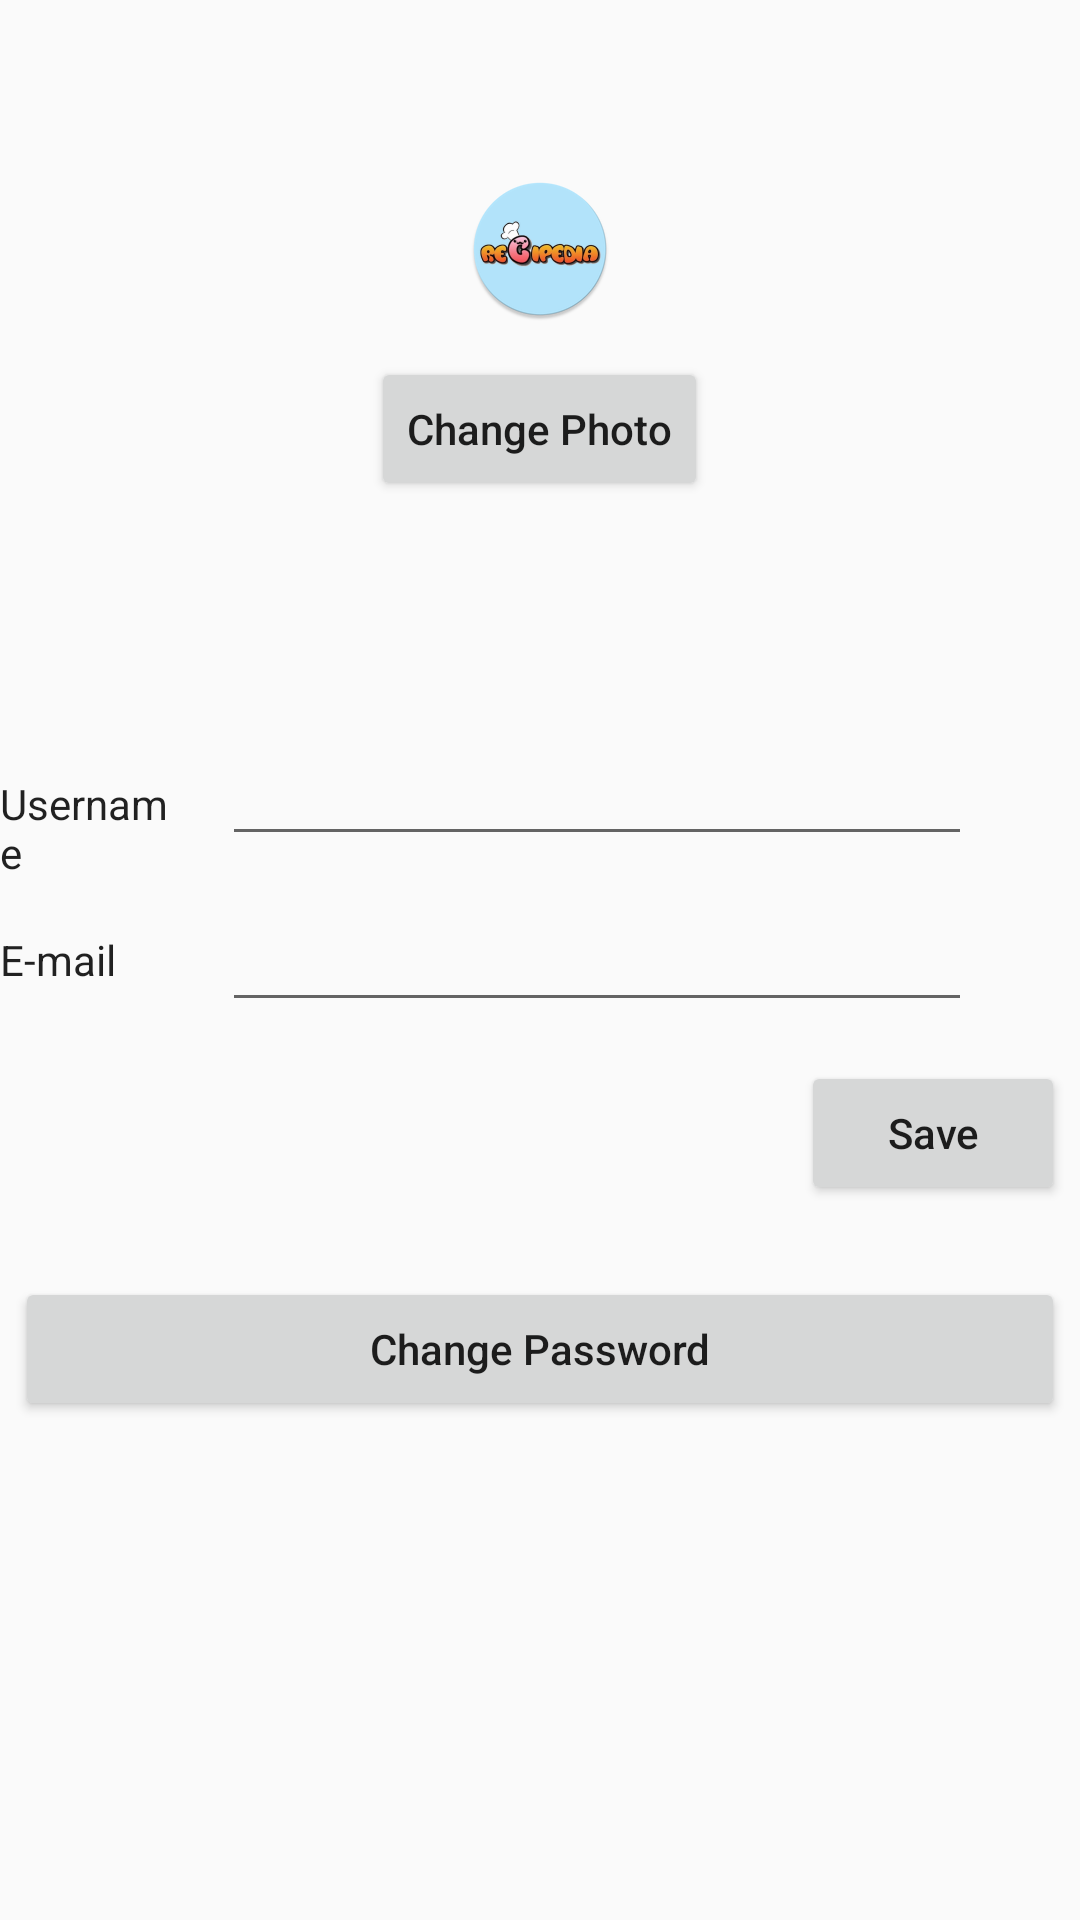

Android layout source for this screen:
<!-- AndroidManifest.xml: application theme AppTheme -->
<!-- res/layout/fragment_edit_profile.xml -->
<?xml version="1.0" encoding="utf-8"?>
<RelativeLayout xmlns:android="http://schemas.android.com/apk/res/android"
    xmlns:app="http://schemas.android.com/apk/res-auto"
    android:layout_width="match_parent"
    android:layout_height="match_parent">

    <Button
        android:id="@+id/btnChangePwdPage"
        android:layout_width="350sp"
        android:layout_height="wrap_content"
        android:layout_marginTop="24dp"
        android:text="@string/fragment_edit_profile_btnChangePwdPage"
        android:textAllCaps="false"
        android:layout_below="@+id/btnSaveDetails"
        android:layout_centerHorizontal="true" />

    <Button
        android:id="@+id/btnSaveDetails"
        android:layout_width="wrap_content"
        android:layout_height="wrap_content"
        android:layout_marginTop="13dp"
        android:text="@string/fragment_edit_profile_btnSaveDetails"
        android:textAllCaps="false"
        android:layout_below="@+id/etEmailField"
        android:layout_alignRight="@+id/btnChangePwdPage"
        android:layout_alignEnd="@+id/btnChangePwdPage" />

    <ImageView
        android:id="@+id/ivProfilePic"
        android:layout_width="wrap_content"
        android:layout_height="wrap_content"
        android:layout_marginTop="59dp"
        app:srcCompat="@mipmap/ic_launcher"
        android:layout_alignParentTop="true"
        android:layout_centerHorizontal="true" />

    <Button
        android:id="@+id/btnChangePhoto"
        android:layout_width="wrap_content"
        android:layout_height="wrap_content"
        android:text="@string/fragment_edit_profile_btnChangePhoto"
        android:textAllCaps="false"
        android:layout_below="@+id/ivProfilePic"
        android:layout_centerHorizontal="true"
        android:layout_marginTop="12dp" />

    <TextView
        android:id="@+id/tvUsernameText"
        android:layout_width="wrap_content"
        android:layout_height="wrap_content"
        android:layout_alignBaseline="@+id/etUsernameField"
        android:layout_alignBottom="@+id/etUsernameField"
        android:layout_marginEnd="12dp"
        android:layout_marginRight="12dp"
        android:layout_toLeftOf="@+id/etUsernameField"
        android:layout_toStartOf="@+id/etUsernameField"
        android:text="@string/fragment_edit_profile_tvUsername"
        android:textAppearance="@style/TextAppearance.AppCompat.Menu"
        android:textSize="14sp" />

    <TextView
        android:id="@+id/tvEmailText"
        android:layout_width="wrap_content"
        android:layout_height="wrap_content"
        android:layout_alignLeft="@+id/tvUsernameText"
        android:layout_alignStart="@+id/tvUsernameText"
        android:layout_centerVertical="true"
        android:text="@string/fragment_edit_profile_tvEmail"
        android:textAppearance="@style/TextAppearance.AppCompat.Menu"
        android:textSize="14sp" />

    <EditText
        android:id="@+id/etUsernameField"
        android:layout_width="250sp"
        android:layout_height="wrap_content"
        android:layout_marginBottom="14dp"
        android:ems="10"
        android:inputType="textPersonName"
        android:selectAllOnFocus="false"
        android:layout_above="@+id/etEmailField"
        android:layout_alignLeft="@+id/etEmailField"
        android:layout_alignStart="@+id/etEmailField" />

    <EditText
        android:id="@+id/etEmailField"
        android:layout_width="250sp"
        android:layout_height="wrap_content"
        android:layout_marginEnd="36dp"
        android:layout_marginRight="36dp"
        android:ems="10"
        android:inputType="textEmailAddress"
        android:layout_centerVertical="true"
        android:layout_alignParentRight="true"
        android:layout_alignParentEnd="true" />

</RelativeLayout>
<!-- resources referenced by this layout -->
<resources>
  <!-- mipmap ic_launcher: png bitmap (mipmap-hdpi, 5230 bytes) -->
  <string name="fragment_edit_profile_btnChangePhoto">Change Photo</string>
  <string name="fragment_edit_profile_btnChangePwdPage">Change Password</string>
  <string name="fragment_edit_profile_btnSaveDetails">Save</string>
  <string name="fragment_edit_profile_tvEmail">E-mail</string>
  <string name="fragment_edit_profile_tvUsername">Username</string>
  <style name="AppTheme" parent="Theme.AppCompat.Light.NoActionBar">
          <item name="colorPrimary">@color/colorPrimary</item>
          <item name="colorPrimaryDark">@color/colorPrimaryDark</item>
          <item name="colorAccent">@color/colorAccent</item>
  
          <item name="android:windowTranslucentStatus">true</item>
      </style>
  <color name="colorPrimary">#b3e5fc</color>
  <color name="colorPrimaryDark">#82b3c9</color>
  <color name="colorAccent">#FF4081</color>
</resources>
